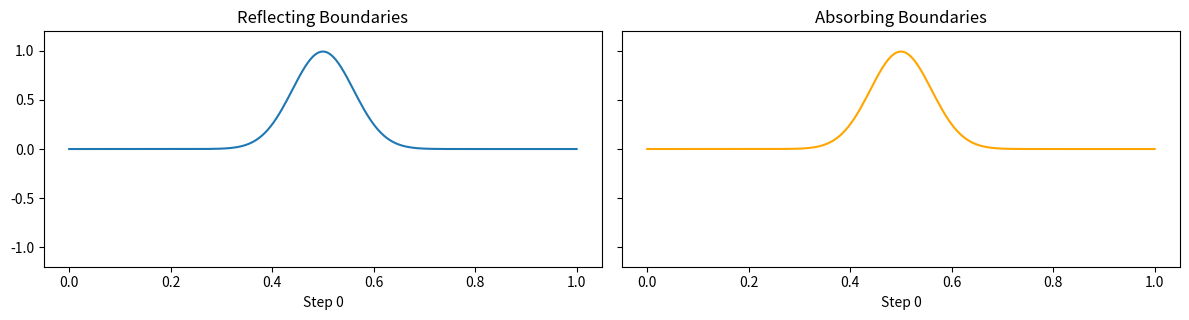

The matplotlib source for this figure:
"""
exercise_2_wave_reflecting_absorbing.py
-------------------------------------------------
Simulate the 1D wave equation with both reflecting (fixed)
and absorbing (open) boundaries. Compare their effect.
"""

import numpy as np
import matplotlib.pyplot as plt
import matplotlib.animation as animation

# --- Parameters
N = 180
dx = 1.0 / N
c = 1.0
dt = 0.8 * dx / c
steps = 240

# --- Initial state: Gaussian bump
x = np.linspace(0, 1, N)
mu = 0.5
sigma = 0.06
u0 = np.exp(-0.5 * ((x - mu) / sigma) ** 2)

C2 = (c * dt / dx) ** 2


# --- Simulation function
def simulate_wave(u_init, boundary="reflecting"):
    u = u_init.copy()
    u_prev = u_init.copy()
    frames = []
    for n in range(steps):
        u_next = np.zeros_like(u)
        u_next[1:-1] = 2 * u[1:-1] - u_prev[1:-1] + C2 * (u[2:] - 2 * u[1:-1] + u[:-2])
        # Boundaries
        if boundary == "reflecting":
            u_next[0] = u_next[-1] = 0.0
        elif boundary == "absorbing":
            # Open boundary: "let wave out" by copying previous values
            u_next[0] = u[1]
            u_next[-1] = u[-2]
        frames.append(u_next.copy())
        u_prev, u = u, u_next
    return frames


frames_ref = simulate_wave(u0, boundary="reflecting")
frames_abs = simulate_wave(u0, boundary="absorbing")

# --- Animation side-by-side
fig, (ax1, ax2) = plt.subplots(1, 2, figsize=(12, 3.3), sharey=True)
(line1,) = ax1.plot(x, frames_ref[0], label="Reflecting (fixed)")
(line2,) = ax2.plot(x, frames_abs[0], label="Absorbing (open)", color="orange")
ax1.set_title("Reflecting Boundaries")
ax2.set_title("Absorbing Boundaries")
ax1.set_ylim(-1.2, 1.2)
ax2.set_ylim(-1.2, 1.2)


def animate(i):
    line1.set_ydata(frames_ref[i])
    line2.set_ydata(frames_abs[i])
    ax1.set_xlabel(f"Step {i}")
    ax2.set_xlabel(f"Step {i}")
    return line1, line2


ani = animation.FuncAnimation(
    fig, animate, frames=len(frames_ref), interval=35, blit=True, repeat=True
)
plt.tight_layout()
plt.show()
